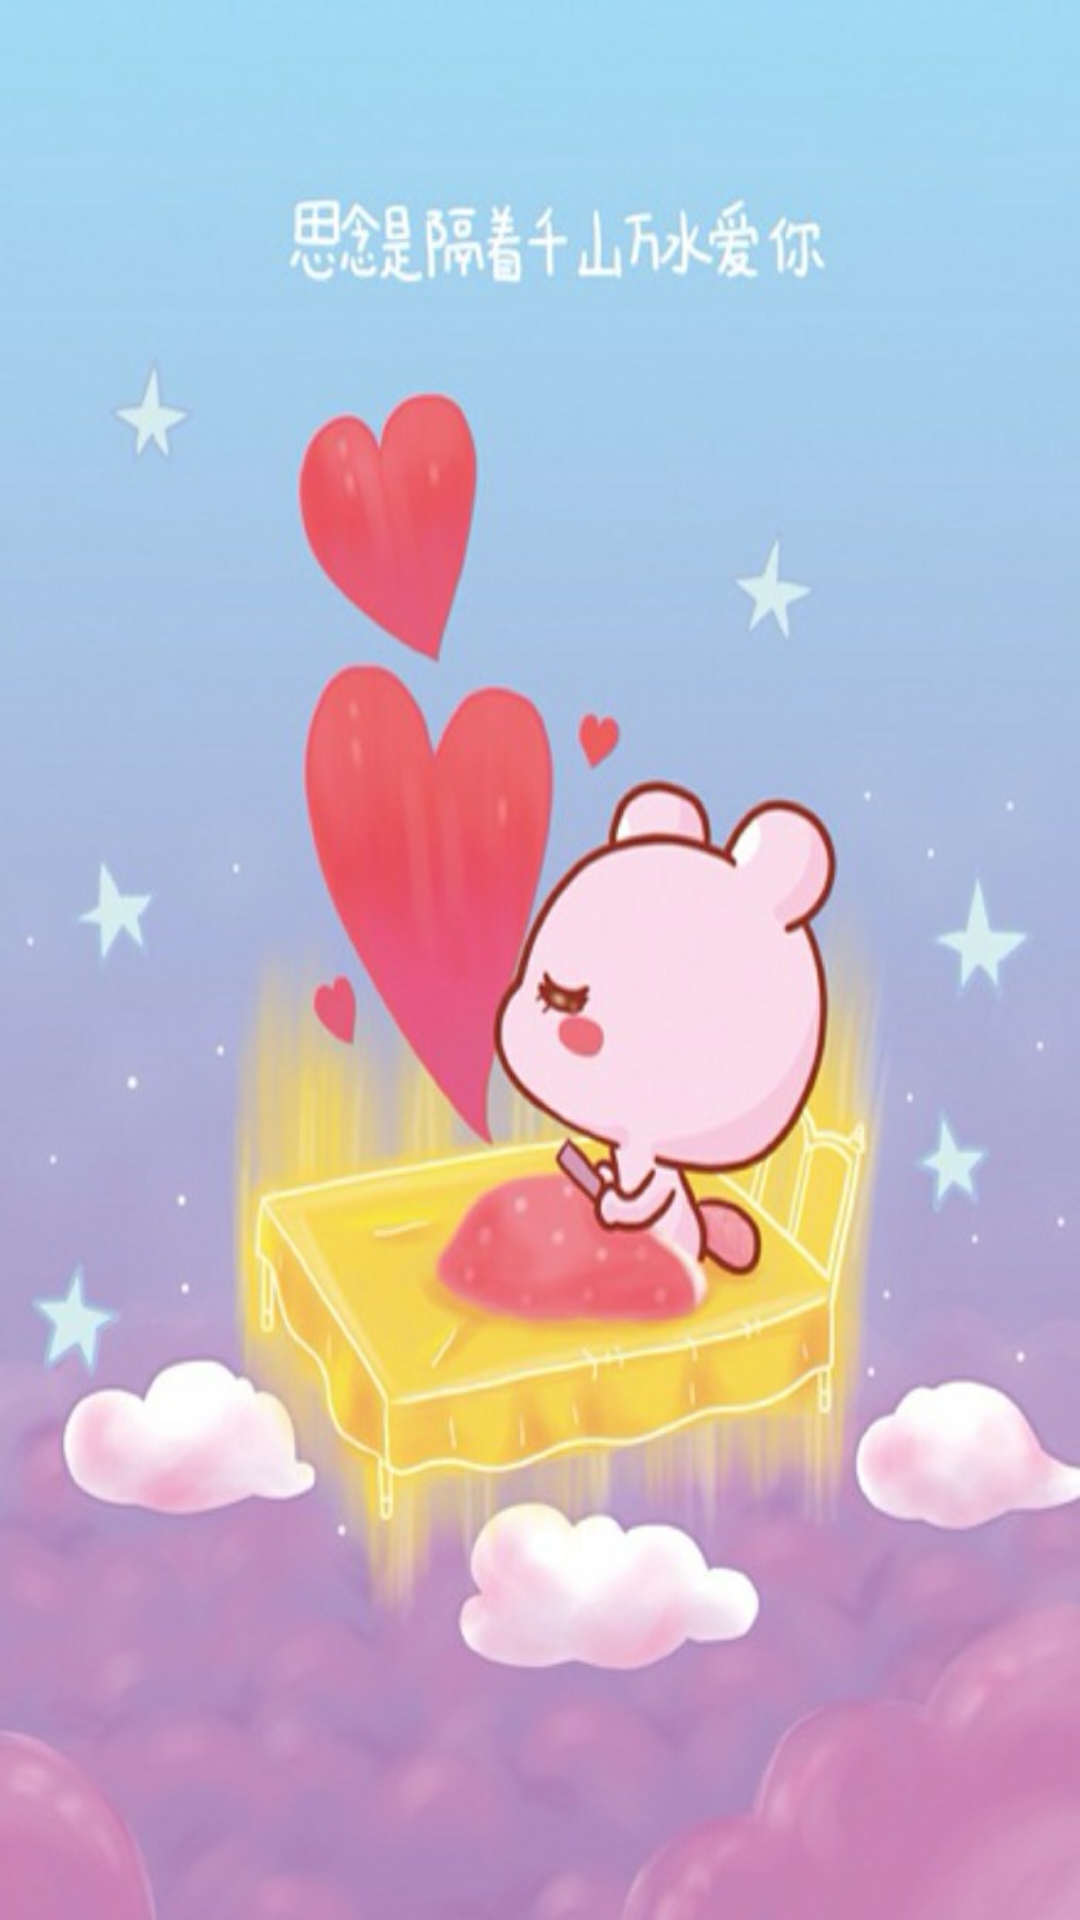

Produce the Android XML layout that renders to this screen, including the resource entries it uses.
<!-- AndroidManifest.xml: application theme AppTheme -->
<!-- res/layout/dialog_miss_layout.xml -->
<?xml version="1.0" encoding="utf-8"?>
<LinearLayout xmlns:android="http://schemas.android.com/apk/res/android"
    android:layout_width="match_parent" android:layout_height="match_parent">
<ImageView
    android:id="@+id/img"
    android:layout_width="match_parent"
    android:layout_height="match_parent"
    android:src="@drawable/miss"
    android:scaleType="fitXY"/>
</LinearLayout>
<!-- resources referenced by this layout -->
<resources>
  <!-- drawable miss: jpeg bitmap (drawable, 73986 bytes) -->
  <style name="AppTheme" parent="Theme.AppCompat.Light.NoActionBar">
          
      </style>
</resources>
